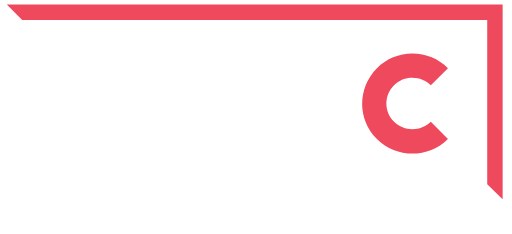
t = 0.00 s
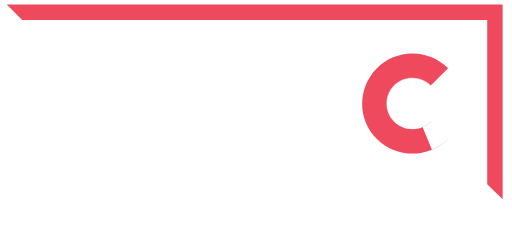
t = 0.47 s
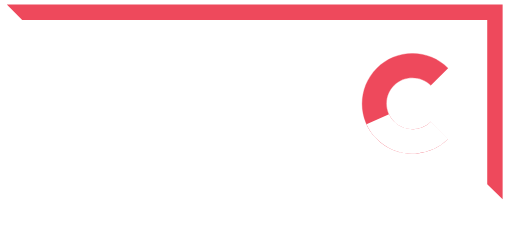
t = 0.68 s
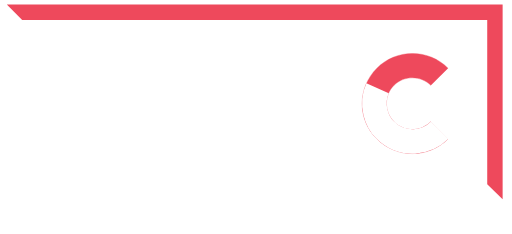
t = 0.90 s
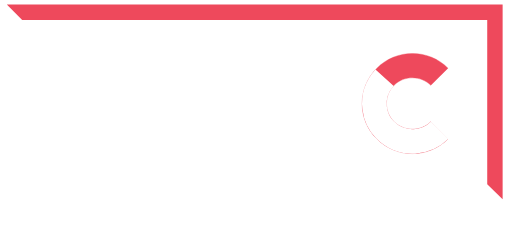
t = 1.12 s
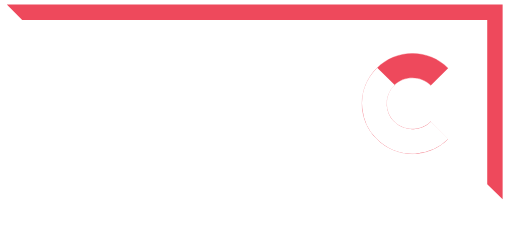
t = 1.40 s

The animated SVG that drew these frames (rendered in a browser with its animation timeline set to each time). Animation: 2 CSS @keyframes rules; one cycle of 1.40 s.

<!--?xml version="1.0" encoding="UTF-8" standalone="no"?--><svg width="100%" height="100%" viewBox="0 0 343 157" version="1.1" xmlns="http://www.w3.org/2000/svg" xmlns:xlink="http://www.w3.org/1999/xlink" xml:space="preserve" style="fill-rule: evenodd; clip-rule: evenodd; stroke-linejoin: round; stroke-miterlimit: 1.41421;"><path id="civic-logo-wht" width="342.631" height="156.396" style="fill:none;" d="M0.112 0.085 L342.743 0.085 L342.743 156.481 L0.112 156.481 Z" class="INKjzPSw_0"></path><g id="logo-set"><path width="15.834" height="65.502" style="fill:#fff;fill-rule:nonzero;stroke:#fff;stroke-width:0.24px;" d="M109.299 36.724 L125.13300000000001 36.724 L125.13300000000001 102.226 L109.299 102.226 Z" class="INKjzPSw_1"></path><path d="M140.634,36.724l16.5,0l10.5,40.001l10.334,-40.001l16.667,0l-20,65.502l-14.001,0l-20,-65.502Z" style="fill:#fff;fill-rule:nonzero;stroke:#fff;stroke-width:0.24px;" class="INKjzPSw_2"></path><path width="15.834" height="65.502" style="fill:#fff;fill-rule:nonzero;stroke:#fff;stroke-width:0.24px;" d="M212.636 36.724 L228.47 36.724 L228.47 102.226 L212.636 102.226 Z" class="INKjzPSw_3"></path><path d="M60.131,81.725c-6.833,-6.833 -6.833,-17.833 0,-24.5c3.334,-3.334 7.667,-5 12.334,-5c4.667,0 9,1.833 12.334,5l11.5,-11.501c-6.333,-6.333 -14.834,-9.833 -23.834,-9.833c-9,0 -17.5,3.5 -23.834,9.833c-13.167,13.167 -13.167,34.501 0,47.502c6.667,6.5 15.167,9.833 23.834,9.833c8.667,0 17.167,-3.333 23.834,-9.833l-11.5,-11.501c-6.834,6.667 -17.834,6.667 -24.668,0Z" style="fill:#fff;fill-rule:nonzero;stroke:#fff;stroke-width:0.24px;" class="INKjzPSw_4"></path><path d="M264.131,81.725c-6.833,-6.833 -6.833,-17.833 0,-24.5c3.334,-3.334 7.667,-5 12.334,-5c4.667,0 9,1.833 12.334,5l11.5,-11.501c-6.333,-6.333 -14.834,-9.833 -23.834,-9.833c-9,0 -17.5,3.5 -23.834,9.833c-13.167,13.167 -13.167,34.501 0,47.502c6.667,6.5 15.167,9.833 23.834,9.833c8.667,0 17.167,-3.333 23.834,-9.833l-11.5,-11.501c-6.834,6.667 -17.834,6.667 -24.668,0Z" style="fill:#ee495c;fill-rule:nonzero;stroke:#ee495c;stroke-width:0.24px;" class="INKjzPSw_5"></path><path d="M294.781,87.335c-8.492,8.512 -24.739,11.704 -36.798,-0.211c-6.483,-6.406 -12.338,-22.634 0.713,-35.951" style="fill:none;stroke:#fff;stroke-width:16.5px;" class="INKjzPSw_6"></path><path d="M326.639,123.56l-40.001,0l-15.167,15l-15.001,-15l-28.5,0l-213.34,0l0,-110.17l-10.334,-10.334l0,130.671l247.841,0l19.334,19.5l19.5,-19.5l46.002,0l-10.334,-10.167Z" style="fill:#fff;fill-rule:nonzero;stroke:#fff;stroke-width:0.24px;" class="INKjzPSw_7"></path><path d="M4.296,3.056l10.334,10.334l312.009,0l0,110.17l10.334,10.167l0,-130.671l-332.677,0Z" style="fill:#ee495c;fill-rule:nonzero;" class="INKjzPSw_8"></path></g><style>.INKjzPSw_0{stroke-dasharray:999 1001;stroke-dashoffset:1000;animation:INKjzPSw_draw 933ms ease 0ms forwards;}.INKjzPSw_1{stroke-dasharray:163 165;stroke-dashoffset:164;animation:INKjzPSw_draw 933ms ease 58ms forwards;}.INKjzPSw_2{stroke-dasharray:267 269;stroke-dashoffset:268;animation:INKjzPSw_draw 933ms ease 116ms forwards;}.INKjzPSw_3{stroke-dasharray:163 165;stroke-dashoffset:164;animation:INKjzPSw_draw 933ms ease 175ms forwards;}.INKjzPSw_4{stroke-dasharray:274 276;stroke-dashoffset:275;animation:INKjzPSw_draw 933ms ease 233ms forwards;}.INKjzPSw_5{stroke-dasharray:274 276;stroke-dashoffset:275;animation:INKjzPSw_draw 933ms ease 291ms forwards;}.INKjzPSw_6{stroke-dasharray:81 83;stroke-dashoffset:82;animation:INKjzPSw_draw 933ms ease 350ms forwards;}.INKjzPSw_7{stroke-dasharray:944 946;stroke-dashoffset:945;animation:INKjzPSw_draw 933ms ease 408ms forwards;}.INKjzPSw_8{stroke-dasharray:915 917;stroke-dashoffset:916;animation:INKjzPSw_draw 933ms ease 466ms forwards;}@keyframes INKjzPSw_draw{100%{stroke-dashoffset:0;}}@keyframes INKjzPSw_fade{0%{stroke-opacity:1;}92.85714285714286%{stroke-opacity:1;}100%{stroke-opacity:0;}}</style></svg>